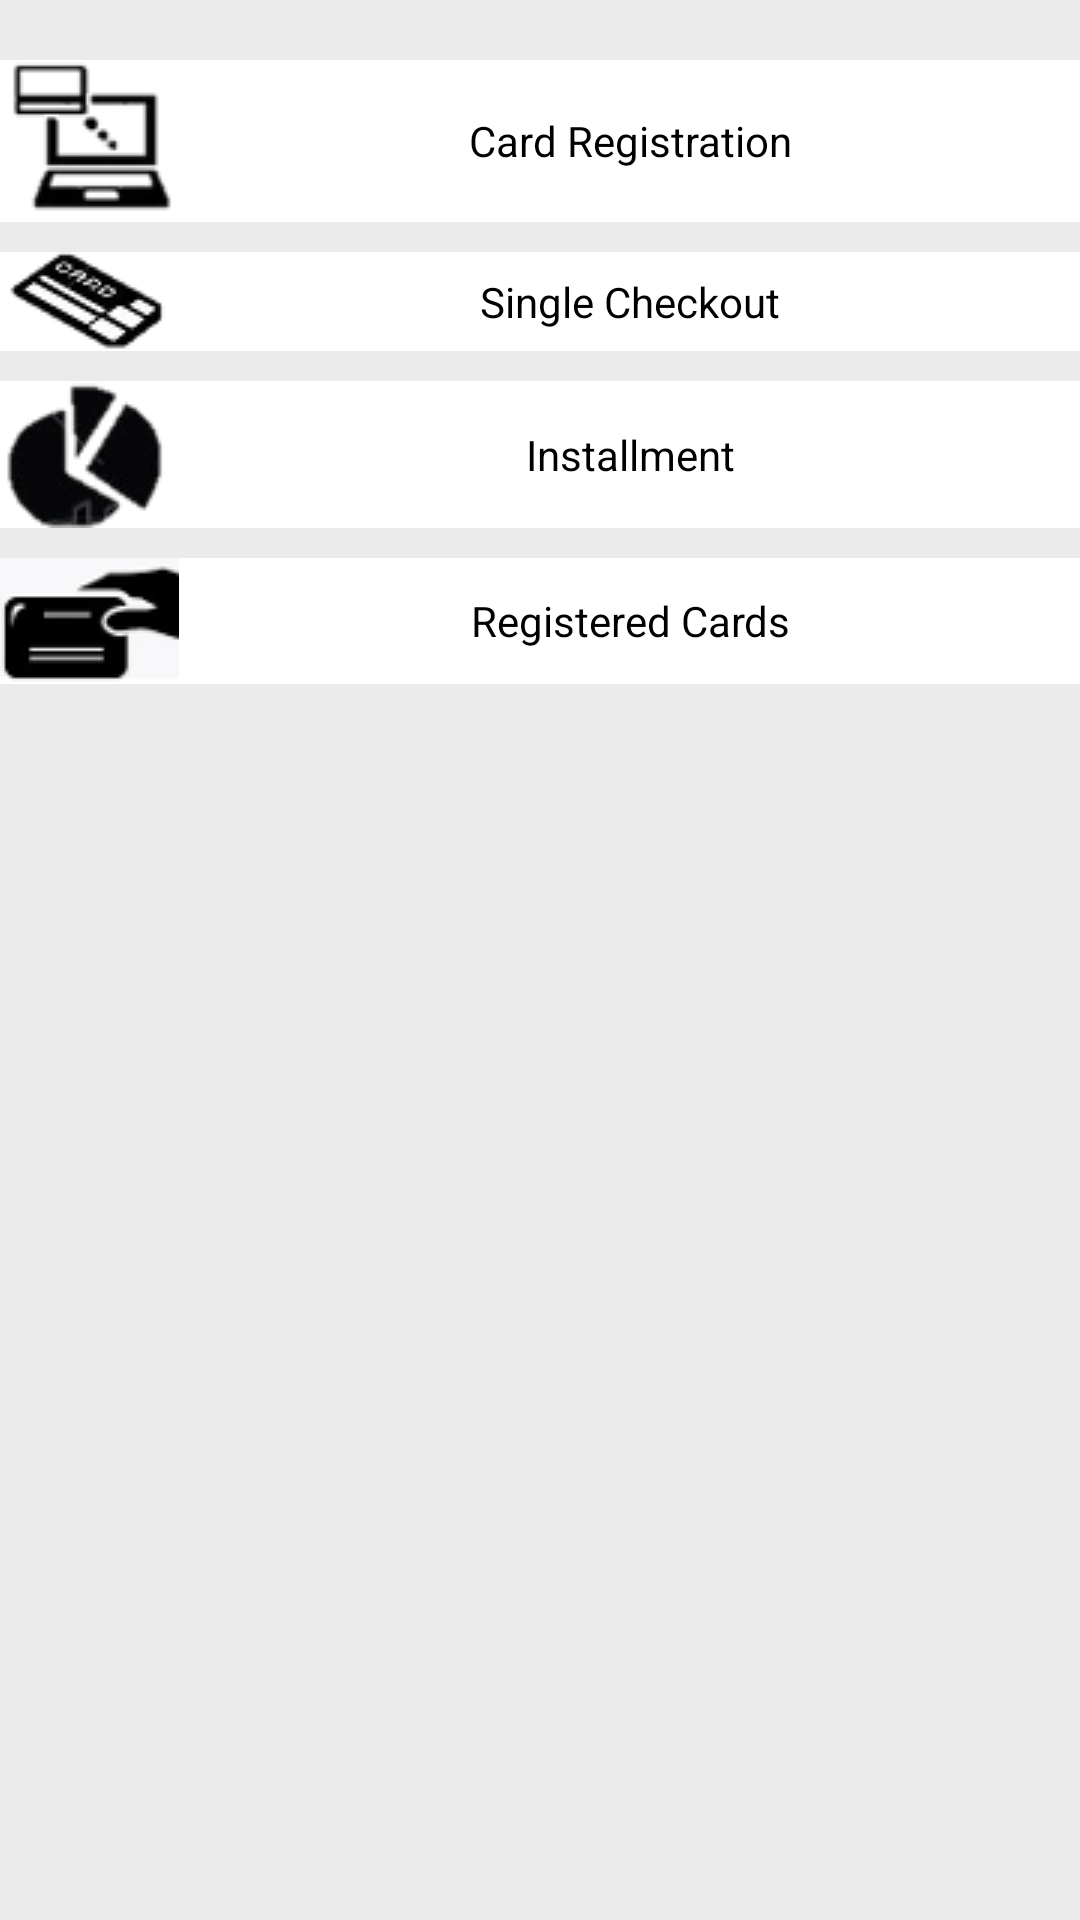

Layout XML and referenced resources for this Android screen:
<!-- AndroidManifest.xml: application theme AppTheme -->
<!-- res/layout/activity_menu.xml -->
<RelativeLayout xmlns:android="http://schemas.android.com/apk/res/android"
    xmlns:tools="http://schemas.android.com/tools"
    android:layout_width="match_parent"
    android:layout_height="match_parent"
    android:background="@color/background_color"
    android:paddingBottom="@dimen/activity_vertical_margin"
    android:paddingLeft="@dimen/activity_horizontal_margin"
    android:paddingRight="@dimen/activity_horizontal_margin"
    android:paddingTop="@dimen/activity_vertical_margin"
    tools:context=".MobileLibMenuActivity" >

    <LinearLayout
        android:id="@+id/linearLayout1"
        android:layout_width="wrap_content"
        android:layout_height="wrap_content"
        android:layout_alignParentBottom="true"
        android:layout_alignParentLeft="true"
        android:layout_alignParentRight="true"
        android:layout_alignParentTop="true"
        android:layout_marginBottom="20dp"
        android:orientation="vertical" >

        <Button
            android:id="@+id/cardRegisterButton"
            android:layout_width="match_parent"
            android:layout_height="wrap_content"
            android:layout_marginTop="20dp"
            android:background="@color/white"
            android:drawableLeft="@drawable/register"
            android:onClick="onCardRegisterButton"
            android:text="@string/cardRegister" />

        <Button
            android:id="@+id/singlePaymentButton"
            android:layout_width="match_parent"
            android:layout_height="wrap_content"
            android:layout_marginBottom="10dp"
            android:layout_marginTop="10dp"
            android:background="@color/white"
            android:drawableLeft="@drawable/signle_payment"
            android:onClick="onSinglePaymentButton"
            android:text="@string/singlePayment" />

        <Button
            android:id="@+id/installmentButton"
            android:layout_width="match_parent"
            android:layout_height="wrap_content"
            android:background="@color/white"
            android:drawableLeft="@drawable/installment"
            android:onClick="onInstallmentPayButton"
            android:text="@string/installment" />

        <Button
            android:id="@+id/registeredCardList"
            android:layout_width="match_parent"
            android:layout_height="wrap_content"
            android:layout_marginBottom="10dp"
            android:layout_marginTop="10dp"
            android:background="@color/white"
            android:drawableLeft="@drawable/cardregister"
            android:onClick="onRegisteredCardList"
            android:text="@string/registeredCardList" />

    </LinearLayout>

</RelativeLayout>
<!-- resources referenced by this layout -->
<resources>
  <color name="background_color">#ebebeb</color>
  <color name="white">#FFFFFF</color>
  <!-- drawable cardregister: png bitmap (drawable, 1921 bytes) -->
  <!-- drawable installment: png bitmap (drawable, 6840 bytes) -->
  <!-- drawable register: png bitmap (drawable, 2163 bytes) -->
  <!-- drawable signle_payment: png bitmap (drawable, 2035 bytes) -->
  <string name="cardRegister">Card Registration</string>
  <string name="installment">Installment</string>
  <string name="registeredCardList">Registered Cards</string>
  <string name="singlePayment">Single Checkout</string>
  <style name="AppTheme" parent="AppBaseTheme" />
  <style name="AppBaseTheme" parent="android:Theme.Light" />
</resources>
